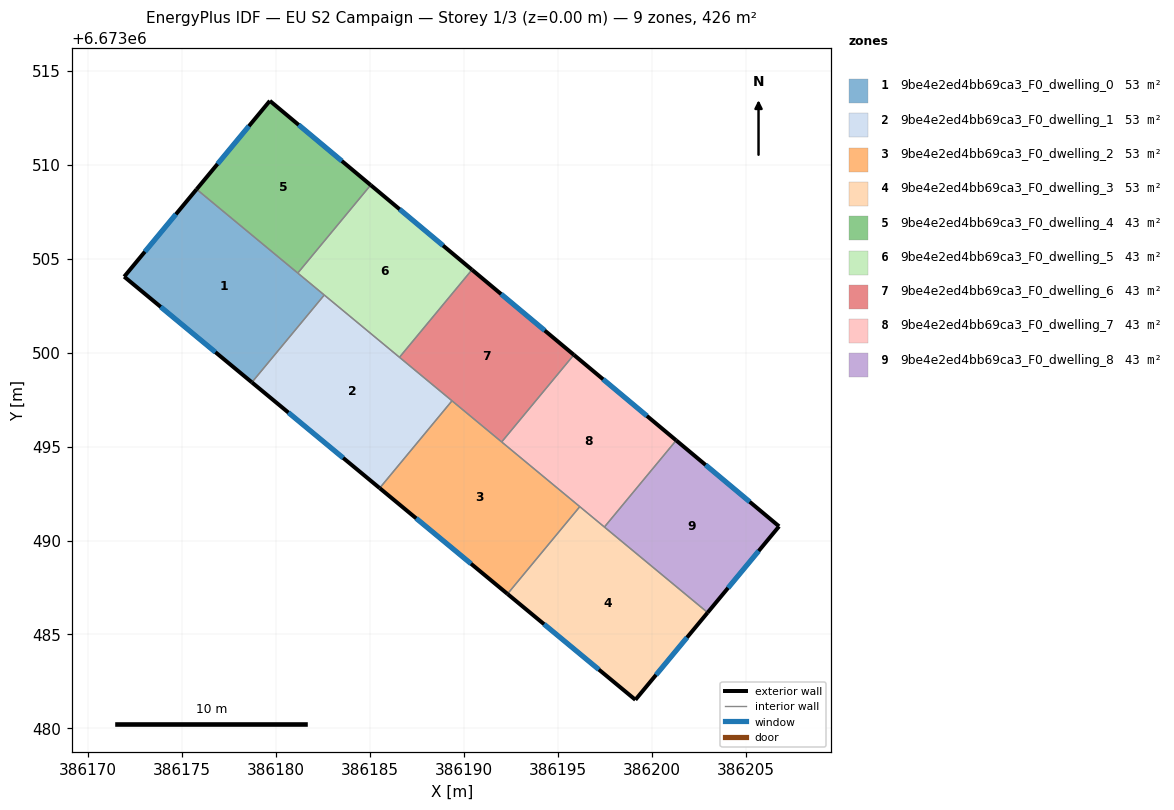
=== STOREY PLAN SPEC (per zone: floor XY polygon, exterior-wall plan segments, windows/doors) ===
zone 1: 9be4e2ed4bb69ca3_F0_dwelling_0  (53.3 m²)
  floor: (386182.56, 6673503.07) (386178.71, 6673498.42) (386171.91, 6673504.05) (386175.77, 6673508.70)
  exterior wall: (386171.91, 6673504.05) – (386178.71, 6673498.42)  [8.8 m]
    window: (386173.85, 6673502.44) – (386176.77, 6673500.03)  [4.9 m²]
  exterior wall: (386175.77, 6673508.70) – (386171.91, 6673504.05)  [6.0 m]
    window: (386174.67, 6673507.37) – (386173.01, 6673505.38)  [3.3 m²]
  interior walls: 3
zone 2: 9be4e2ed4bb69ca3_F0_dwelling_1  (53.3 m²)
  floor: (386189.36, 6673497.44) (386185.51, 6673492.79) (386178.71, 6673498.42) (386182.56, 6673503.07)
  exterior wall: (386178.71, 6673498.42) – (386185.51, 6673492.79)  [8.8 m]
    window: (386180.65, 6673496.81) – (386183.57, 6673494.40)  [4.9 m²]
  interior walls: 4
zone 3: 9be4e2ed4bb69ca3_F0_dwelling_2  (53.3 m²)
  floor: (386196.16, 6673491.80) (386192.32, 6673487.16) (386185.51, 6673492.79) (386189.36, 6673497.44)
  exterior wall: (386185.51, 6673492.79) – (386192.32, 6673487.16)  [8.8 m]
    window: (386187.46, 6673491.18) – (386190.37, 6673488.77)  [4.9 m²]
  interior walls: 4
zone 4: 9be4e2ed4bb69ca3_F0_dwelling_3  (53.3 m²)
  floor: (386202.97, 6673486.17) (386199.12, 6673481.52) (386192.32, 6673487.16) (386196.16, 6673491.80)
  exterior wall: (386199.12, 6673481.52) – (386202.97, 6673486.17)  [6.0 m]
    window: (386200.22, 6673482.85) – (386201.87, 6673484.84)  [3.3 m²]
  exterior wall: (386192.32, 6673487.16) – (386199.12, 6673481.52)  [8.8 m]
    window: (386194.26, 6673485.55) – (386197.18, 6673483.13)  [4.9 m²]
  interior walls: 3
zone 5: 9be4e2ed4bb69ca3_F0_dwelling_4  (42.6 m²)
  floor: (386185.03, 6673508.92) (386181.15, 6673504.24) (386175.77, 6673508.70) (386179.67, 6673513.41)
  exterior wall: (386179.67, 6673513.41) – (386175.77, 6673508.70)  [6.1 m]
    window: (386178.55, 6673512.06) – (386176.88, 6673510.04)  [3.4 m²]
  exterior wall: (386185.03, 6673508.92) – (386179.67, 6673513.41)  [7.0 m]
    window: (386183.50, 6673510.20) – (386181.20, 6673512.12)  [3.9 m²]
  interior walls: 2
zone 6: 9be4e2ed4bb69ca3_F0_dwelling_5  (42.6 m²)
  floor: (386190.42, 6673504.42) (386186.57, 6673499.75) (386181.15, 6673504.24) (386185.03, 6673508.92)
  exterior wall: (386190.42, 6673504.42) – (386185.03, 6673508.92)  [7.0 m]
    window: (386188.88, 6673505.70) – (386186.57, 6673507.63)  [3.9 m²]
  interior walls: 4
zone 7: 9be4e2ed4bb69ca3_F0_dwelling_6  (42.6 m²)
  floor: (386195.85, 6673499.89) (386192.01, 6673495.25) (386186.57, 6673499.75) (386190.42, 6673504.42)
  exterior wall: (386195.85, 6673499.89) – (386190.42, 6673504.42)  [7.1 m]
    window: (386194.30, 6673501.18) – (386191.97, 6673503.12)  [3.9 m²]
  interior walls: 4
zone 8: 9be4e2ed4bb69ca3_F0_dwelling_7  (42.6 m²)
  floor: (386201.29, 6673495.33) (386197.47, 6673490.72) (386192.01, 6673495.25) (386195.85, 6673499.89)
  exterior wall: (386201.29, 6673495.33) – (386195.85, 6673499.89)  [7.1 m]
    window: (386199.74, 6673496.63) – (386197.40, 6673498.59)  [3.9 m²]
  interior walls: 4
zone 9: 9be4e2ed4bb69ca3_F0_dwelling_8  (42.6 m²)
  floor: (386206.77, 6673490.76) (386202.97, 6673486.17) (386197.47, 6673490.72) (386201.29, 6673495.33)
  exterior wall: (386206.77, 6673490.76) – (386201.29, 6673495.33)  [7.1 m]
    window: (386205.21, 6673492.06) – (386202.86, 6673494.03)  [3.9 m²]
  exterior wall: (386202.97, 6673486.17) – (386206.77, 6673490.76)  [6.0 m]
    window: (386204.05, 6673487.48) – (386205.68, 6673489.45)  [3.3 m²]
  interior walls: 2

=== DERIVED (storey summary) ===
Building: EU S2 Campaign
Storey: 1 of 3  (floor level z = 0.00 m)
Storey gross floor area: 426.4 m²
Zones on this storey: 9
  - 9be4e2ed4bb69ca3_F0_dwelling_0: floor 53.3 m²; exterior wall 14.9 m (44.6 m²); 2 window(s) 8.2 m²; WWR 18.4%
  - 9be4e2ed4bb69ca3_F0_dwelling_1: floor 53.3 m²; exterior wall 8.8 m (26.5 m²); 1 window(s) 4.9 m²; WWR 18.4%
  - 9be4e2ed4bb69ca3_F0_dwelling_2: floor 53.3 m²; exterior wall 8.8 m (26.5 m²); 1 window(s) 4.9 m²; WWR 18.4%
  - 9be4e2ed4bb69ca3_F0_dwelling_3: floor 53.3 m²; exterior wall 14.9 m (44.6 m²); 2 window(s) 8.2 m²; WWR 18.4%
  - 9be4e2ed4bb69ca3_F0_dwelling_4: floor 42.6 m²; exterior wall 13.1 m (39.3 m²); 2 window(s) 7.2 m²; WWR 18.4%
  - 9be4e2ed4bb69ca3_F0_dwelling_5: floor 42.6 m²; exterior wall 7.0 m (21.1 m²); 1 window(s) 3.9 m²; WWR 18.4%
  - 9be4e2ed4bb69ca3_F0_dwelling_6: floor 42.6 m²; exterior wall 7.1 m (21.2 m²); 1 window(s) 3.9 m²; WWR 18.4%
  - 9be4e2ed4bb69ca3_F0_dwelling_7: floor 42.6 m²; exterior wall 7.1 m (21.3 m²); 1 window(s) 3.9 m²; WWR 18.4%
  - 9be4e2ed4bb69ca3_F0_dwelling_8: floor 42.6 m²; exterior wall 13.1 m (39.3 m²); 2 window(s) 7.2 m²; WWR 18.4%
Zone adjacency (shared interzone walls):
  - 9be4e2ed4bb69ca3_F0_dwelling_0 ↔ 9be4e2ed4bb69ca3_F0_dwelling_1
  - 9be4e2ed4bb69ca3_F0_dwelling_0 ↔ 9be4e2ed4bb69ca3_F0_dwelling_4
  - 9be4e2ed4bb69ca3_F0_dwelling_0 ↔ 9be4e2ed4bb69ca3_F0_dwelling_5
  - 9be4e2ed4bb69ca3_F0_dwelling_1 ↔ 9be4e2ed4bb69ca3_F0_dwelling_2
  - 9be4e2ed4bb69ca3_F0_dwelling_1 ↔ 9be4e2ed4bb69ca3_F0_dwelling_5
  - 9be4e2ed4bb69ca3_F0_dwelling_1 ↔ 9be4e2ed4bb69ca3_F0_dwelling_6
  - 9be4e2ed4bb69ca3_F0_dwelling_2 ↔ 9be4e2ed4bb69ca3_F0_dwelling_3
  - 9be4e2ed4bb69ca3_F0_dwelling_2 ↔ 9be4e2ed4bb69ca3_F0_dwelling_6
  - 9be4e2ed4bb69ca3_F0_dwelling_2 ↔ 9be4e2ed4bb69ca3_F0_dwelling_7
  - 9be4e2ed4bb69ca3_F0_dwelling_3 ↔ 9be4e2ed4bb69ca3_F0_dwelling_7
  - 9be4e2ed4bb69ca3_F0_dwelling_3 ↔ 9be4e2ed4bb69ca3_F0_dwelling_8
  - 9be4e2ed4bb69ca3_F0_dwelling_4 ↔ 9be4e2ed4bb69ca3_F0_dwelling_5
  - 9be4e2ed4bb69ca3_F0_dwelling_5 ↔ 9be4e2ed4bb69ca3_F0_dwelling_6
  - 9be4e2ed4bb69ca3_F0_dwelling_6 ↔ 9be4e2ed4bb69ca3_F0_dwelling_7
  - 9be4e2ed4bb69ca3_F0_dwelling_7 ↔ 9be4e2ed4bb69ca3_F0_dwelling_8